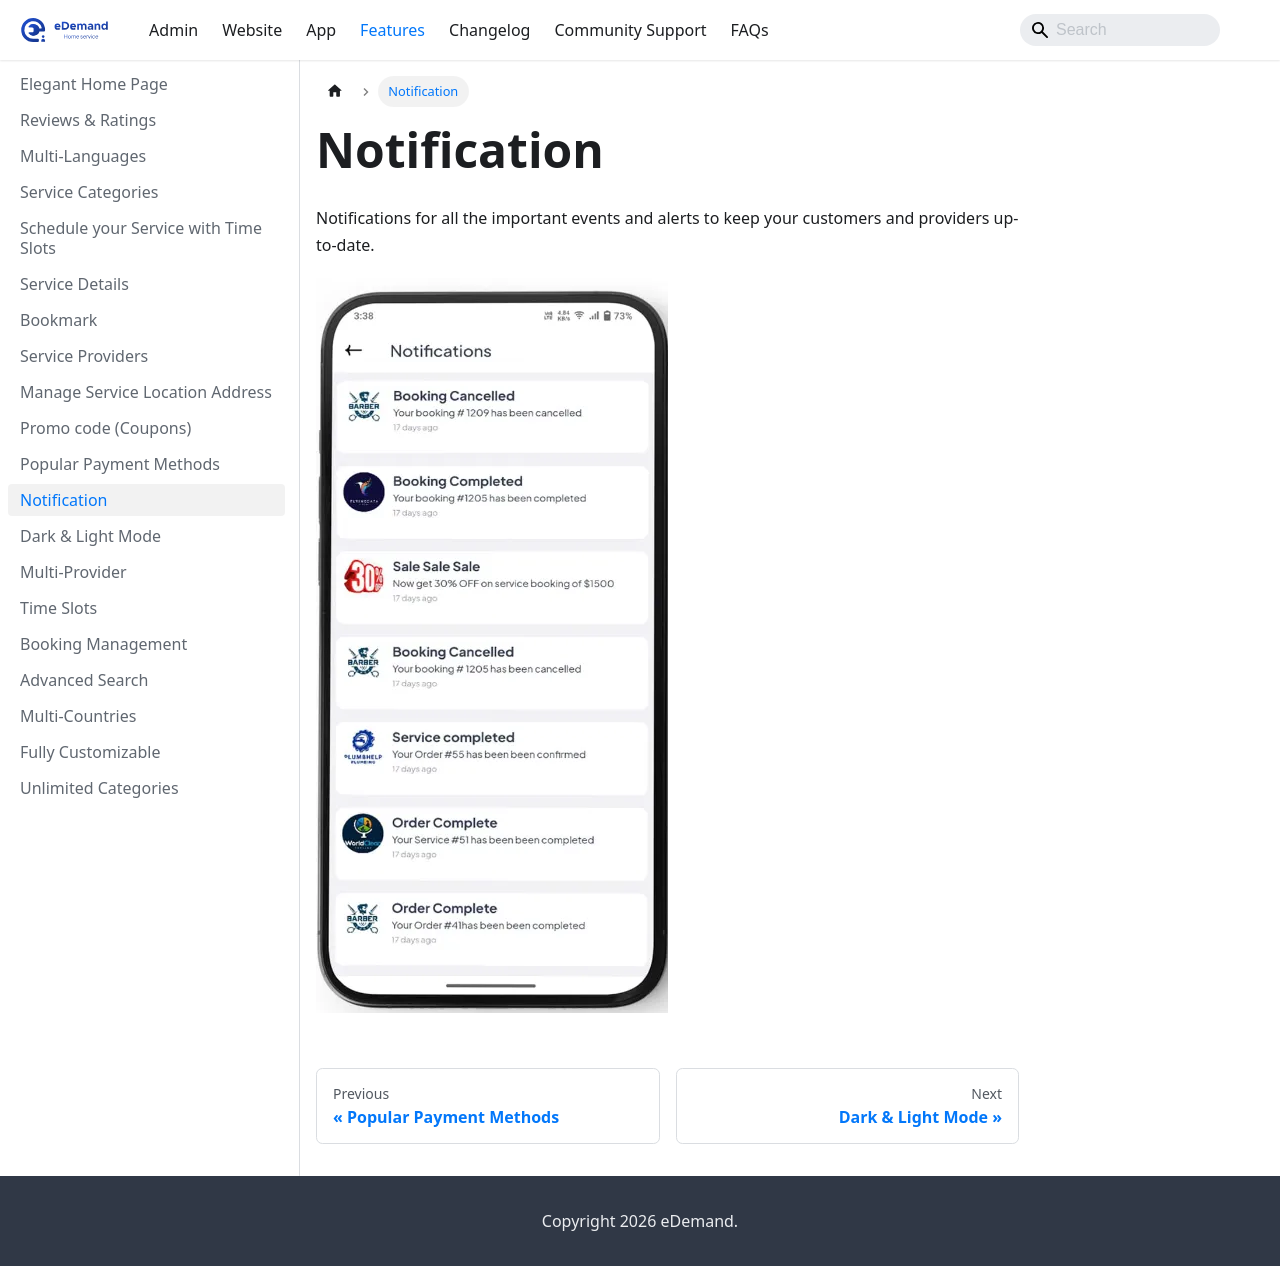

repository: WRTeam-in/eDemand-Doc · page: docs/features/notification/index.html · generator: docusaurus

---
sidebar_position: 12
---
# Notification

Notifications for all the important events and alerts to keep your customers and providers up-to-date.

![Notification](../../static/img/adminPanel/app_notification.webp)
